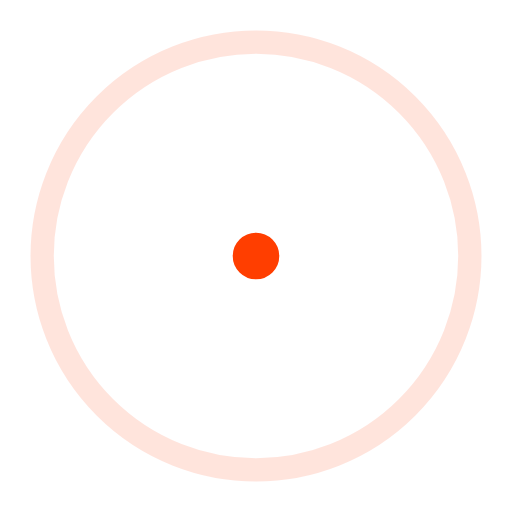
t = 0.00 s
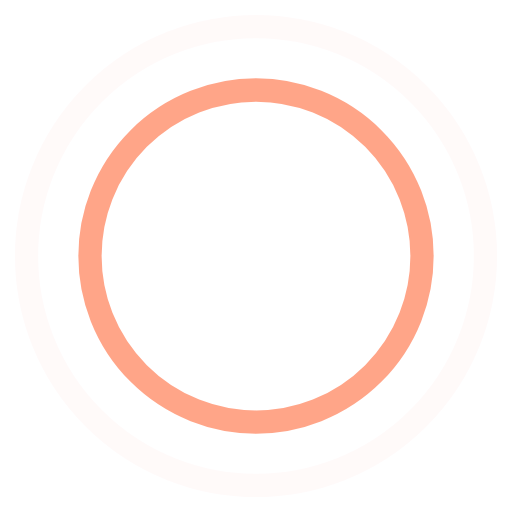
t = 0.45 s
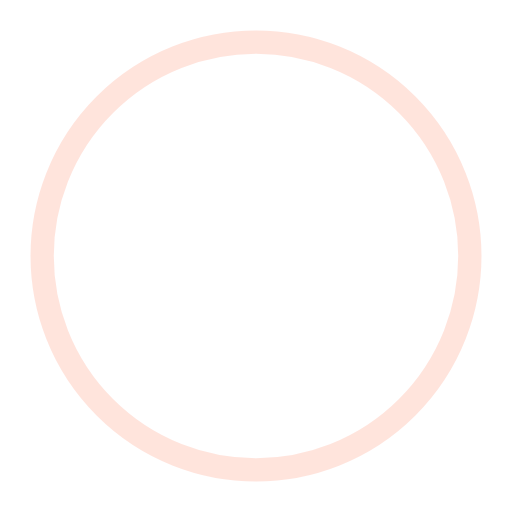
t = 0.90 s
t = 1.35 s: frame unchanged from t = 0.45 s, image omitted

The animated SVG that drew these frames (rendered in a browser with its animation timeline set to each time). Animation: 4 SMIL elements (animate=4); one cycle of 1.80 s, repeats indefinitely.

<svg width="44" height="44" viewBox="0 0 44 44" xmlns="http://www.w3.org/2000/svg" stroke="#ff3e00">
    <g fill="none" fill-rule="evenodd" stroke-width="2">
        <circle cx="22" cy="22" r="1">
            <animate attributeName="r"
                begin="0s" dur="1.8s"
                values="1; 20"
                calcMode="spline"
                keyTimes="0; 1"
                keySplines="0.165, 0.84, 0.44, 1"
                repeatCount="indefinite" />
            <animate attributeName="stroke-opacity"
                begin="0s" dur="1.8s"
                values="1; 0"
                calcMode="spline"
                keyTimes="0; 1"
                keySplines="0.3, 0.61, 0.355, 1"
                repeatCount="indefinite" />
        </circle>
        <circle cx="22" cy="22" r="1">
            <animate attributeName="r"
                begin="-0.9s" dur="1.8s"
                values="1; 20"
                calcMode="spline"
                keyTimes="0; 1"
                keySplines="0.165, 0.84, 0.44, 1"
                repeatCount="indefinite" />
            <animate attributeName="stroke-opacity"
                begin="-0.9s" dur="1.8s"
                values="1; 0"
                calcMode="spline"
                keyTimes="0; 1"
                keySplines="0.3, 0.61, 0.355, 1"
                repeatCount="indefinite" />
        </circle>
    </g>
</svg>
